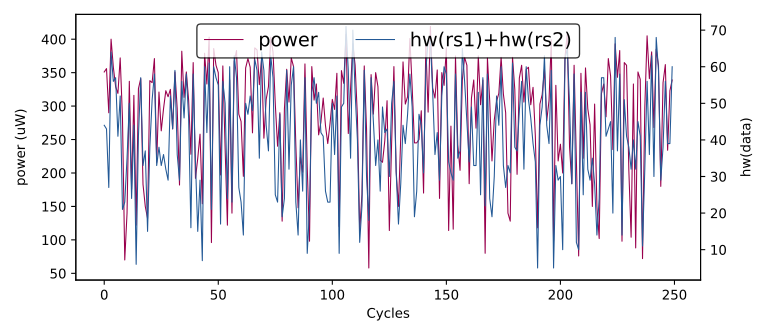

The table this chart was drawn from, first rows:
hw(rs1)+hw(rs2), HW
0, 0
54, 315
66, 417
44, 295
14, 95
31, 304
44, 335
42, 222
26, 294
42, 352
44, 351
43, 356
27, 290
64, 400
56, 358
57, 329
41, 319
52, 372
21, 282
23, 70
35, 140
50, 337
24, 176
44, 316
6, 122
41, 326
57, 341
33, 183
37, 150
15, 132
38, 338
51, 335
58, 371
33, 216
38, 321
33, 263
36, 296
32, 323
29, 314
52, 325
43, 266
59, 351
36, 296
29, 182
56, 382
46, 313
58, 351
46, 309
16, 228
58, 365
34, 192
15, 222
29, 258
7, 154
60, 379
42, 333
61, 403
21, 96
60, 386
57, 361
... 49,940 more rows
